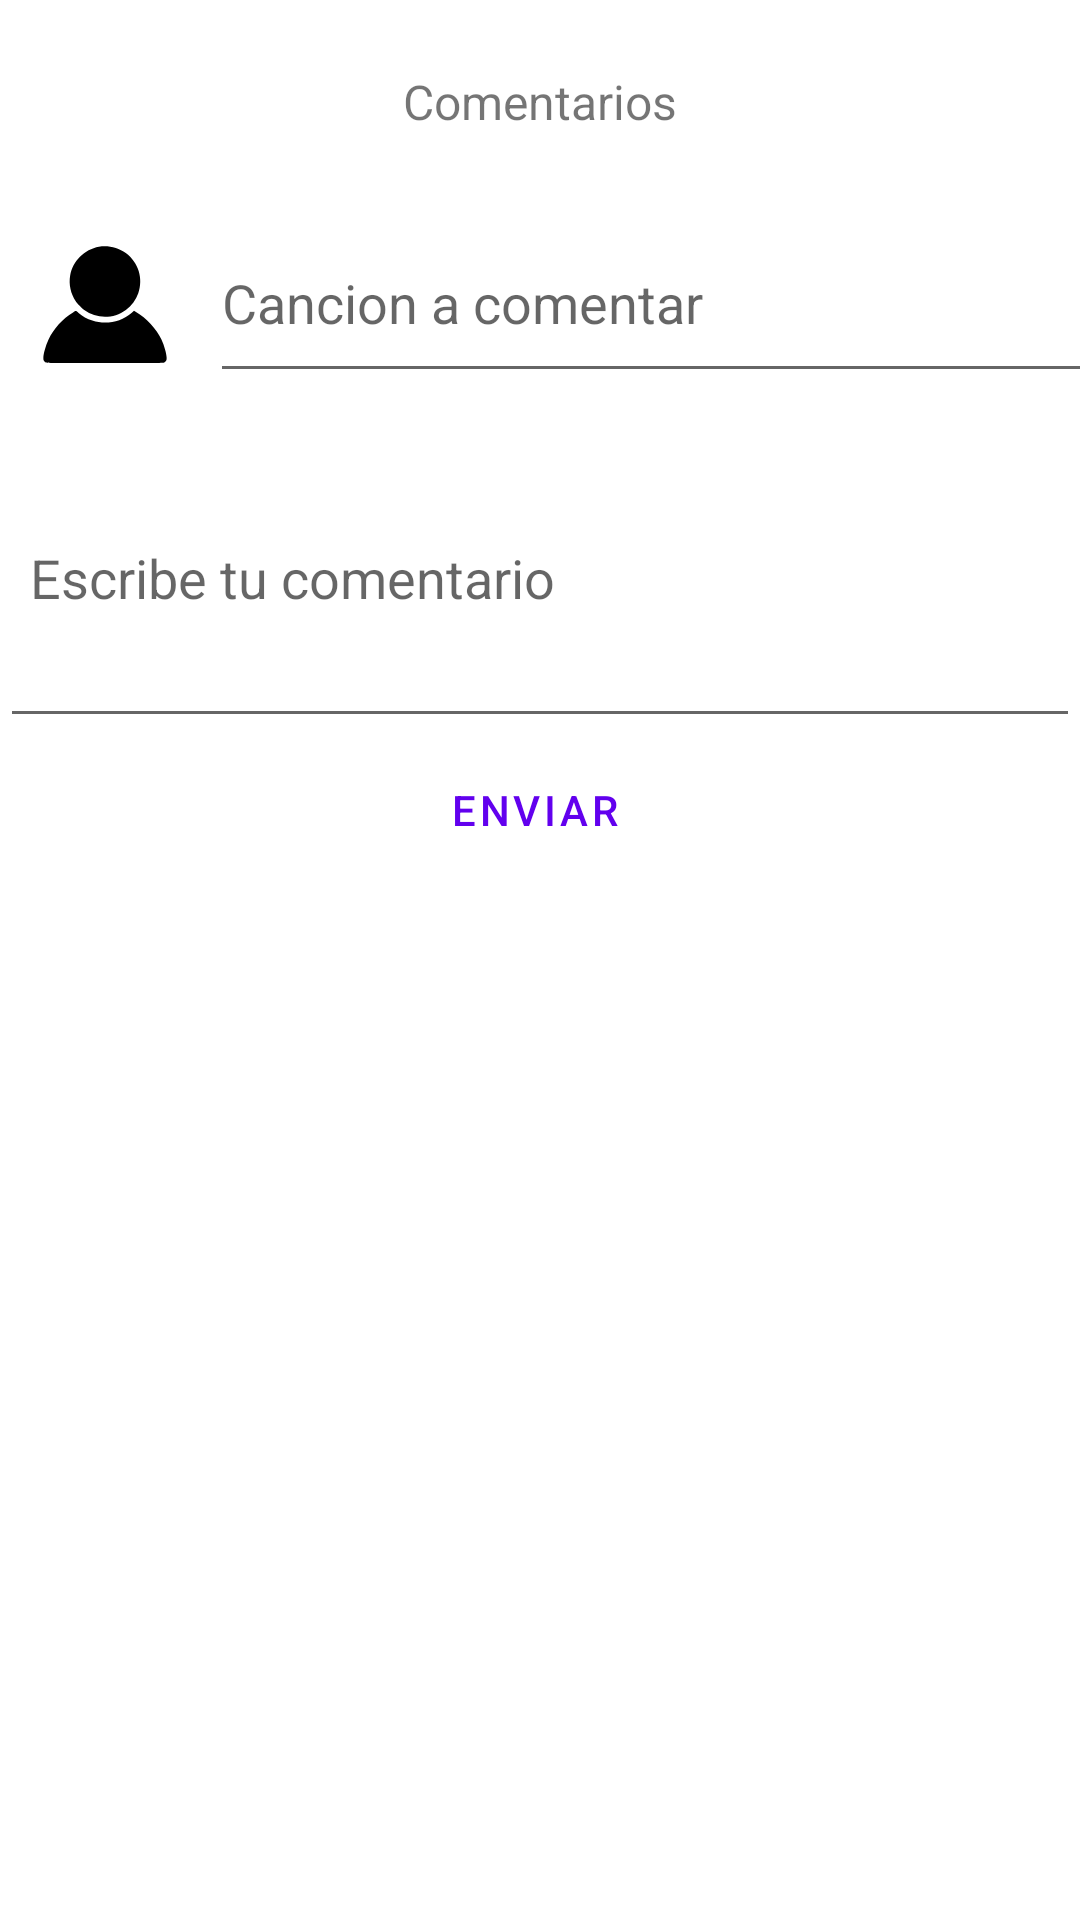

Layout XML and referenced resources for this Android screen:
<!-- AndroidManifest.xml: application theme Theme.MusicTasteProject -->
<!-- res/layout/activity_comentario2.xml -->
<?xml version="1.0" encoding="utf-8"?>
<LinearLayout xmlns:android="http://schemas.android.com/apk/res/android"
    xmlns:app="http://schemas.android.com/apk/res-auto"
    android:id="@+id/LinearLayout"
    android:layout_width="match_parent"
    android:layout_height="300dp"
    android:orientation="vertical">

    <TextView
        android:id="@+id/txtComentario"
        android:layout_width="match_parent"
        android:layout_height="68dp"

        android:gravity="center"
        android:text="Comentarios"
        android:textSize="16dp" />

    <LinearLayout
        android:layout_width="match_parent"
        android:layout_height="68dp"
        android:orientation="horizontal">

        <ImageView
            android:id="@+id/ImagenUsu"
            android:layout_width="70dp"
            android:layout_height="match_parent"
            android:padding="5dp"
            app:srcCompat="@drawable/profile_icon_png_898" />

        <EditText
            android:id="@+id/editTextTextPersonName3"
            android:layout_width="339dp"
            android:layout_height="63dp"
            android:ems="10"
            android:hint="Cancion a comentar"
            android:inputType="textPersonName" />

    </LinearLayout>

    <EditText
        android:id="@+id/editTextComentario"
        android:layout_width="match_parent"
        android:layout_height="110dp"
        android:ems="10"
        android:hint="Escribe tu comentario"
        android:inputType="textPersonName"
        android:paddingStart="10dp" />

    <Button
        android:id="@+id/btnEnviar"
        style="@style/Widget.MaterialComponents.Button.OutlinedButton.Icon"
        android:layout_width="match_parent"
        android:layout_height="wrap_content"
        android:hapticFeedbackEnabled="false"
        android:text="Enviar" />


</LinearLayout>
<!-- resources referenced by this layout -->
<resources>
  <!-- drawable profile_icon_png_898 (drawable) -->
  <vector xmlns:android="http://schemas.android.com/apk/res/android"
      android:width="512dp"
      android:height="512dp"
      android:viewportWidth="512"
      android:viewportHeight="512">
    <path
        android:pathData="M238.3,81.5c-43.1,7.8 -77.3,42.1 -84.8,85.1 -4.5,26.1 1.4,53.3 16.9,76.4 4.3,6.4 17,19.4 24.6,25 36.1,26.7 86.3,26.5 122.4,-0.4 17.3,-12.9 29.6,-29.4 36.5,-49.1 15.3,-43.3 0.6,-90.8 -36.8,-118.4 -21.7,-16.1 -52.4,-23.4 -78.8,-18.6z"
        android:fillColor="#000000"
        android:strokeColor="#00000000"/>
    <path
        android:pathData="M162,275c-30.4,18.3 -57.6,48.3 -72.1,79.7 -8.4,18.1 -15,41.5 -15.3,53.9 -0.1,7.9 1,10 6.9,13.3 2.8,1.5 17.1,1.6 174.5,1.6 157.4,-0 171.7,-0.1 174.5,-1.6 5.9,-3.3 7,-5.4 6.9,-13.3 -0.3,-12.4 -6.9,-35.8 -15.3,-53.9 -14.8,-32 -44.5,-64.3 -74.9,-81.4l-5.9,-3.3 -6.4,5.6c-31.9,27.6 -75.7,36.4 -116.2,23.4 -14.9,-4.8 -29.8,-13 -40.4,-22.4 -8.4,-7.3 -7.1,-7.2 -16.3,-1.6z"
        android:fillColor="#000000"
        android:strokeColor="#00000000"/>
  </vector>
  <style name="Theme.MusicTasteProject" parent="Theme.MaterialComponents.DayNight.DarkActionBar">
          
          <item name="colorPrimary">@color/purple_500</item>
          <item name="colorPrimaryVariant">@color/purple_700</item>
          <item name="colorOnPrimary">@color/white</item>
          
          <item name="colorSecondary">@color/teal_200</item>
          <item name="colorSecondaryVariant">@color/teal_700</item>
          <item name="colorOnSecondary">@color/black</item>
          
          <item name="android:statusBarColor">?attr/colorPrimaryVariant</item>
          
      </style>
  <!-- not gathered from this repository: default colours our renderer supplied (Android Studio template values) -->
  <color name="purple_500">#FF6200EE</color>
  <color name="purple_700">#FF3700B3</color>
  <color name="teal_200">#FF03DAC5</color>
  <color name="teal_700">#FF018786</color>
  <color name="black">#FF000000</color>
  <color name="white">#FFFFFFFF</color>
</resources>
